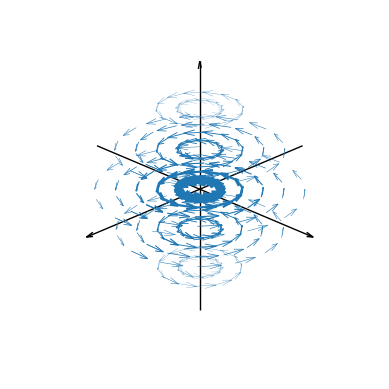

Write the Python code that produced this figure.
import numpy as np
import matplotlib.pyplot as plt
import matplotlib as mpl
import matplotlib.cm as cm
import matplotlib.colors as colors

def field(x, y, z):

    r = np.sqrt(x**2 + y**2 + z**2)
    x_hat = np.divide(-y, r**3, out=np.zeros_like(x), where=(np.abs(r)>1e-5))
    y_hat = np.divide(x, r**3, out=np.zeros_like(y), where=(np.abs(r)>1e-5))

    return x_hat, y_hat, np.zeros_like(x)

delta = 0.5
#x = np.arange(-1, 1+delta, delta)
#y = np.arange(-1, 1+delta, delta)

#X, Y, Z = np.meshgrid(x, y, z)

r = np.linspace(0, 1.2, 6)
theta = np.linspace(0, 2*np.pi, 15) # Angular coordinate from 0 to 2π

# sph coor looks bad
# phi = np.linspace(0, np.pi, 15)
# R, Theta, Phi = np.meshgrid(r, theta, phi)
# X = R * np.cos(Theta)*np.sin(Phi)
# Y = R * np.sin(Theta)*np.sin(Phi)
# Z = R * np.cos(Phi)

# cyl coor looks better, but need extra ring
z = np.arange(-2*delta, 3*delta, delta)
R, Theta, Z = np.meshgrid(r, theta, z)
X = R * np.cos(Theta)
Y = R * np.sin(Theta)

U, V, W = field(X,Y,Z)
Mag = (X**2+Y**2+Z**2 < 1.5)*np.sqrt(U**2 + V**2 + W**2)
Mag = np.power(Mag, 1/3)
Mag = (Mag.ravel() - Mag.min())/(Mag.max()-Mag.min())

'''
r2 = 0.75 #np.linspace(1.25, 1.5, 2)
R2, Theta2, Z2 = np.meshgrid(r2, theta, [-delta, 0, delta])
X2 = R2 * np.cos(Theta2)
Y2 = R2 * np.sin(Theta2)

U2, V2, W2 = field(X2, Y2, Z2)
Mag2 = np.sqrt(U2**2 + V2**2 + W2**2)
Mag2 = np.power(Mag2, 1/3)
Mag2 = (Mag2.ravel() - Mag2.min())/(Mag2.max()-Mag2.min())
'''#


# Repeat for each body line and two head lines
C = np.concatenate((Mag, np.repeat(Mag, 2)))
#C2 = np.concatenate((Mag2, np.repeat(Mag2, 2)))

# Colormap
C = plt.cm.jet(C)
#C2 = plt.cm.jet(C2)




fig, ax = plt.subplots(subplot_kw={"projection": "3d"})



'''
Q2 = ax.quiver(X2*10, Y2*10, Z2*10, U2, V2, W2, #colors=C, 
              linewidth=(Mag**2.5)*5, 
              arrow_length_ratio=0.5, 
              pivot="middle",
              length=2.7,
              normalize=True
              )
'''


Q = ax.quiver(X*10, Y*10, Z*10, U, V, W, #colors=C, 
              linewidth=(Mag**2.5)*5, 
              arrow_length_ratio=0.5, 
              pivot="middle",
              length=2.7,
              normalize=True
              )

              


#ax.annotate("", xytext=(-1.5, 0), xy=(1.5, 0), zorder=-1,
#            arrowprops=dict(arrowstyle="->, head_length=0.6, head_width=0.3", ec="#000000", shrinkA=0, shrinkB=0))
#ax.annotate("", xytext=(0, -1.5), xy=(0, 1.5), zorder=-1,
#            arrowprops=dict(arrowstyle="->, head_length=0.6, head_width=0.3", ec="#000000", shrinkA=0, shrinkB=0))


#ax.axhline(0, color='k', lw=2)
#ax.axvline(0, color='k', lw=2)
#ax.set_xlim(-1.5, 1.5)
#ax.set_ylim(-1.5, 1.5)

axis_length = 35
ax.quiver(0, 0, 0, 0, 0, axis_length*0.9, 
          color="k",
          linewidth=1,  
          pivot="middle",
          arrow_length_ratio=1/axis_length,)
ax.quiver(0, 0, 0, 0, axis_length, 0, 
          color="k",
          linewidth=1,  
          pivot="middle",
          arrow_length_ratio=1/axis_length,)
ax.quiver(0, 0, 0, axis_length, 0, 0,
          color="k",
          linewidth=1,  
          pivot="middle",
          arrow_length_ratio=1/axis_length,)

ax.set_aspect('equal')
ax.axis('off')
ax.view_init(25, 45)


# Define the continuous normalization (vmin and vmax define the data range)
##norm = mpl.colors.Normalize(vmin=0, vmax=np.max(C)/10)

# Choose a continuous colormap
cmap = cm.jet

# Create a ScalarMappable object with the norm and cmap
#mappable = cm.ScalarMappable(norm=norm, cmap=cmap)
#mappable.set_array([]) # set_array([]) is often needed to avoid warnings


# Create the colorbar using the ScalarMappable
#cbar = fig.colorbar(mappable, ax=ax, location='right', ticks=[0.1, np.max(C)/10])
#cbar.ax.set_yticklabels(['0', 'strongest'])  

plt.show()
